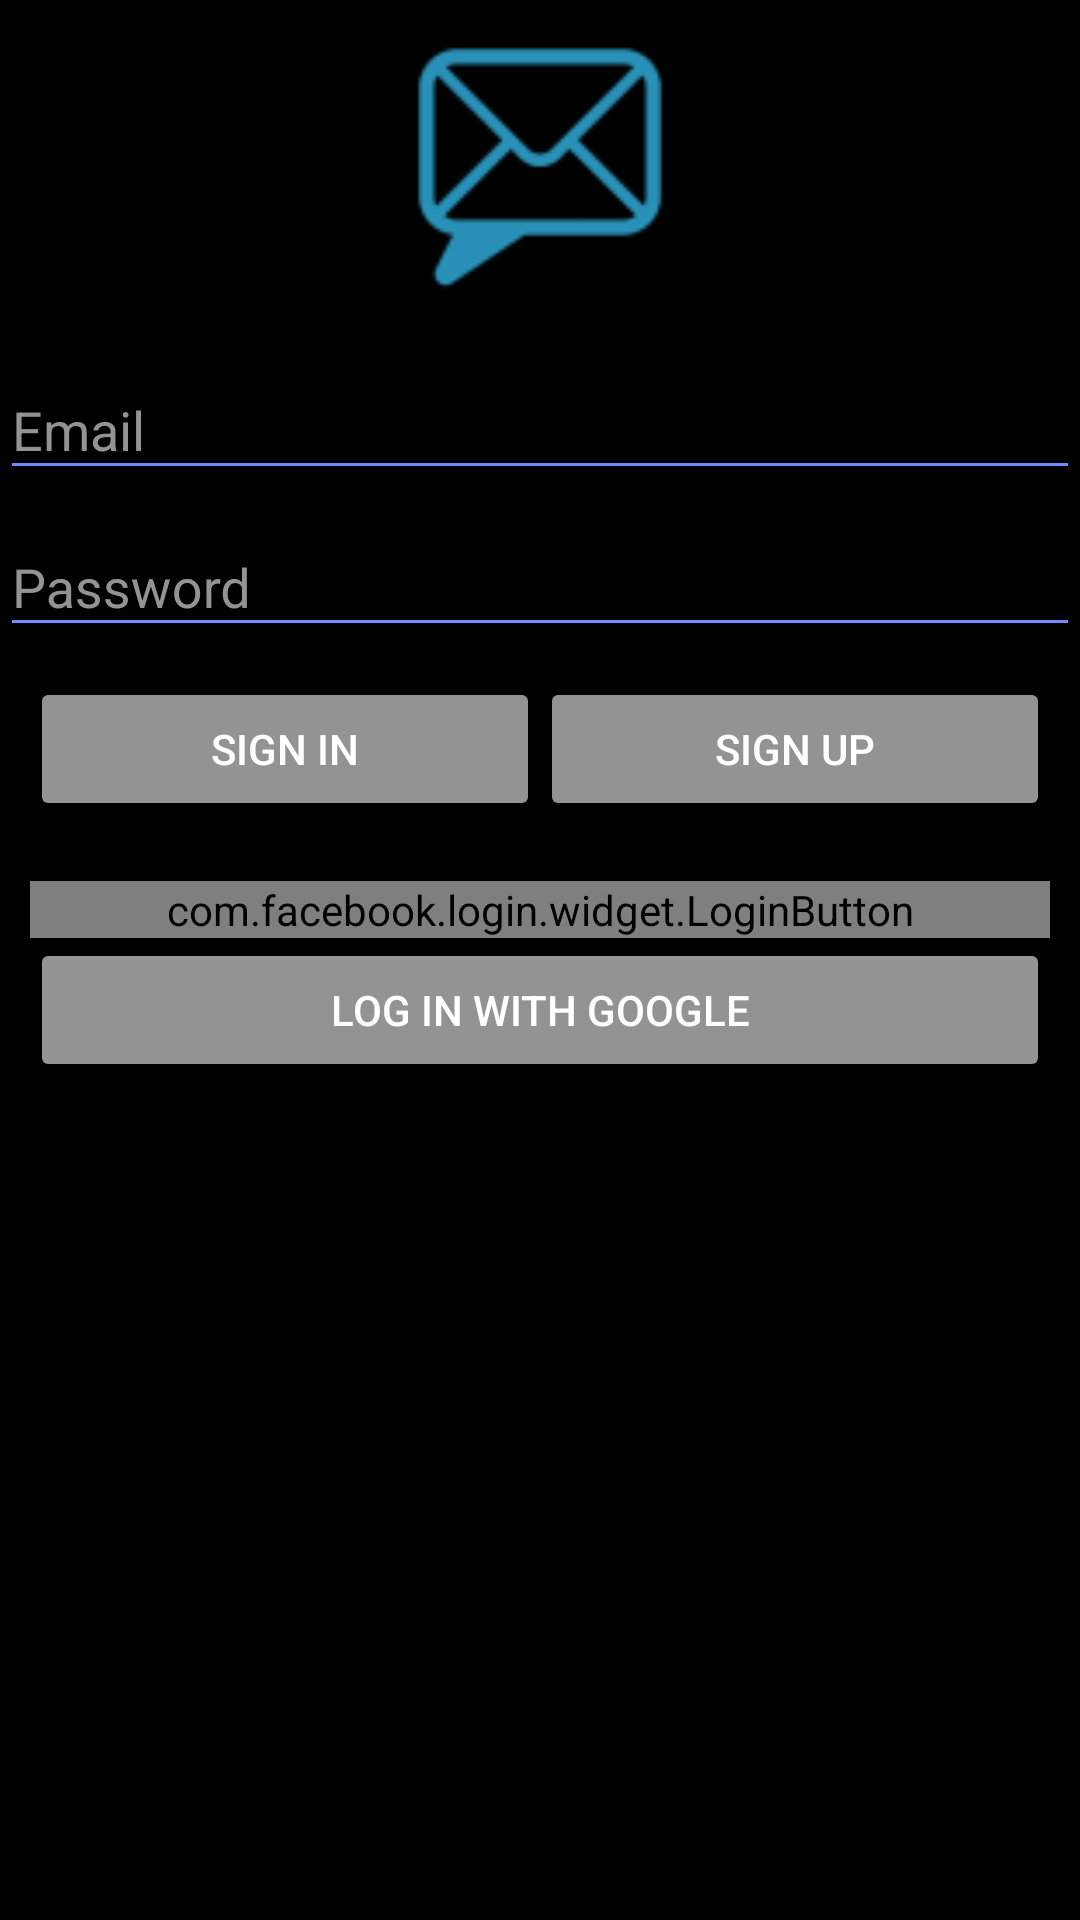

Here is an Android app screen rendered from its layout file. Give the layout XML and the strings, colors and styles it references.
<!-- AndroidManifest.xml: application theme AppTheme -->
<!-- res/layout/activity_email_password.xml -->
<LinearLayout xmlns:android="http://schemas.android.com/apk/res/android"
    android:id="@+id/main_layout"
    android:layout_width="match_parent"
    android:layout_height="match_parent"
    android:background="@color/login_background"
    android:orientation="vertical"
    android:weightSum="4">

    <LinearLayout
        android:layout_width="match_parent"
        android:layout_height="0dp"
        android:layout_weight="3"
        android:gravity="center_horizontal"
        android:orientation="vertical"
        android:weightSum="1">

        <ImageView
            android:layout_width="158dp"
            android:layout_height="wrap_content"
            android:src="@drawable/chat_logo"
            android:layout_weight="0.42"/>

        <android.support.design.widget.TextInputLayout
            android:layout_width="match_parent"
            android:layout_height="wrap_content"
            android:textColorHint="@color/grey_300" >

            <EditText
                android:id="@+id/et_email"
                android:layout_width="match_parent"
                android:layout_height="wrap_content"
                android:hint="@string/hint_email"
                android:inputType="textEmailAddress"
                android:textColor="#FFF"/>
        </android.support.design.widget.TextInputLayout>

        <android.support.design.widget.TextInputLayout
            android:layout_width="match_parent"
            android:layout_height="wrap_content"
            android:textColorHint="@color/grey_300" >

            <EditText
                android:id="@+id/et_password"
                android:layout_width="match_parent"
                android:layout_height="wrap_content"
                android:hint="@string/hint_password"
                android:inputType="textPassword"
                android:textColor="#FFF"/>
        </android.support.design.widget.TextInputLayout>



        <LinearLayout
            android:id="@+id/email_password_buttons"
            android:layout_width="fill_parent"
            android:layout_height="wrap_content"
            android:layout_below="@+id/email_password_fields"
            android:orientation="horizontal"
            android:padding="10dp">

            <Button
                android:id="@+id/btn_sign_in"
                android:layout_width="0dp"
                android:layout_height="wrap_content"
                android:layout_weight="1"
                android:text="@string/sign_in"
                android:theme="@style/ThemeOverlay.MyDarkButton" />

            <Button
                android:id="@+id/btn_sign_up"
                android:layout_width="0dp"
                android:layout_height="wrap_content"
                android:layout_weight="1"
                android:text="@string/create_account"
                android:theme="@style/ThemeOverlay.MyDarkButton" />
        </LinearLayout>

        <LinearLayout
            android:layout_width="match_parent"
            android:layout_height="wrap_content"
            android:orientation="vertical"
            android:padding="10dp">

            

            <com.facebook.login.widget.LoginButton
                android:layout_width="match_parent"
                android:layout_height="wrap_content"
                android:id="@+id/fb_login_btn"
                android:layout_centerInParent="true"/>

            <Button
                android:id="@+id/btn_google_log_in"
                android:layout_width="match_parent"
                android:layout_height="wrap_content"
                android:text="@string/google_login"
                android:theme="@style/ThemeOverlay.MyDarkButton" />

        </LinearLayout>



    </LinearLayout>

</LinearLayout>
<!-- resources referenced by this layout -->
<resources>
  <color name="grey_300">#939393</color>
  <color name="login_background">#000</color>
  <!-- drawable chat_logo: png bitmap (drawable-mdpi, 577 bytes) -->
  <string name="create_account">Sign up</string>
  <string name="facebook_login">Log in with Facebook</string>
  <string name="google_login">Log in with google</string>
  <string name="hint_email">Email</string>
  <string name="hint_password">Password</string>
  <string name="sign_in">Sign in</string>
  <style name="ThemeOverlay.MyDarkButton" parent="ThemeOverlay.AppCompat.Dark">
          <item name="colorButtonNormal">@color/colorAccent</item>
          <item name="android:layout_marginRight">4dp</item>
          <item name="android:layout_marginLeft">4dp</item>
          <item name="android:textColor">@android:color/white</item>
      </style>
  <style name="AppTheme" parent="Theme.AppCompat.Light.DarkActionBar">
          
          <item name="colorPrimary">@color/colorPrimary</item>
          <item name="colorPrimaryDark">@color/colorPrimaryDark</item>
          <item name="colorAccent">@color/colorAccent</item>
  
          <item name="colorControlNormal">#708aff</item>
          <item name="colorControlActivated">#708aff</item>
          <item name="colorControlHighlight">#708aff</item>
  
      </style>
  <color name="colorAccent">#939393</color>
  <color name="colorPrimary">#3F51B5</color>
  <color name="colorPrimaryDark">#303F9F</color>
</resources>
